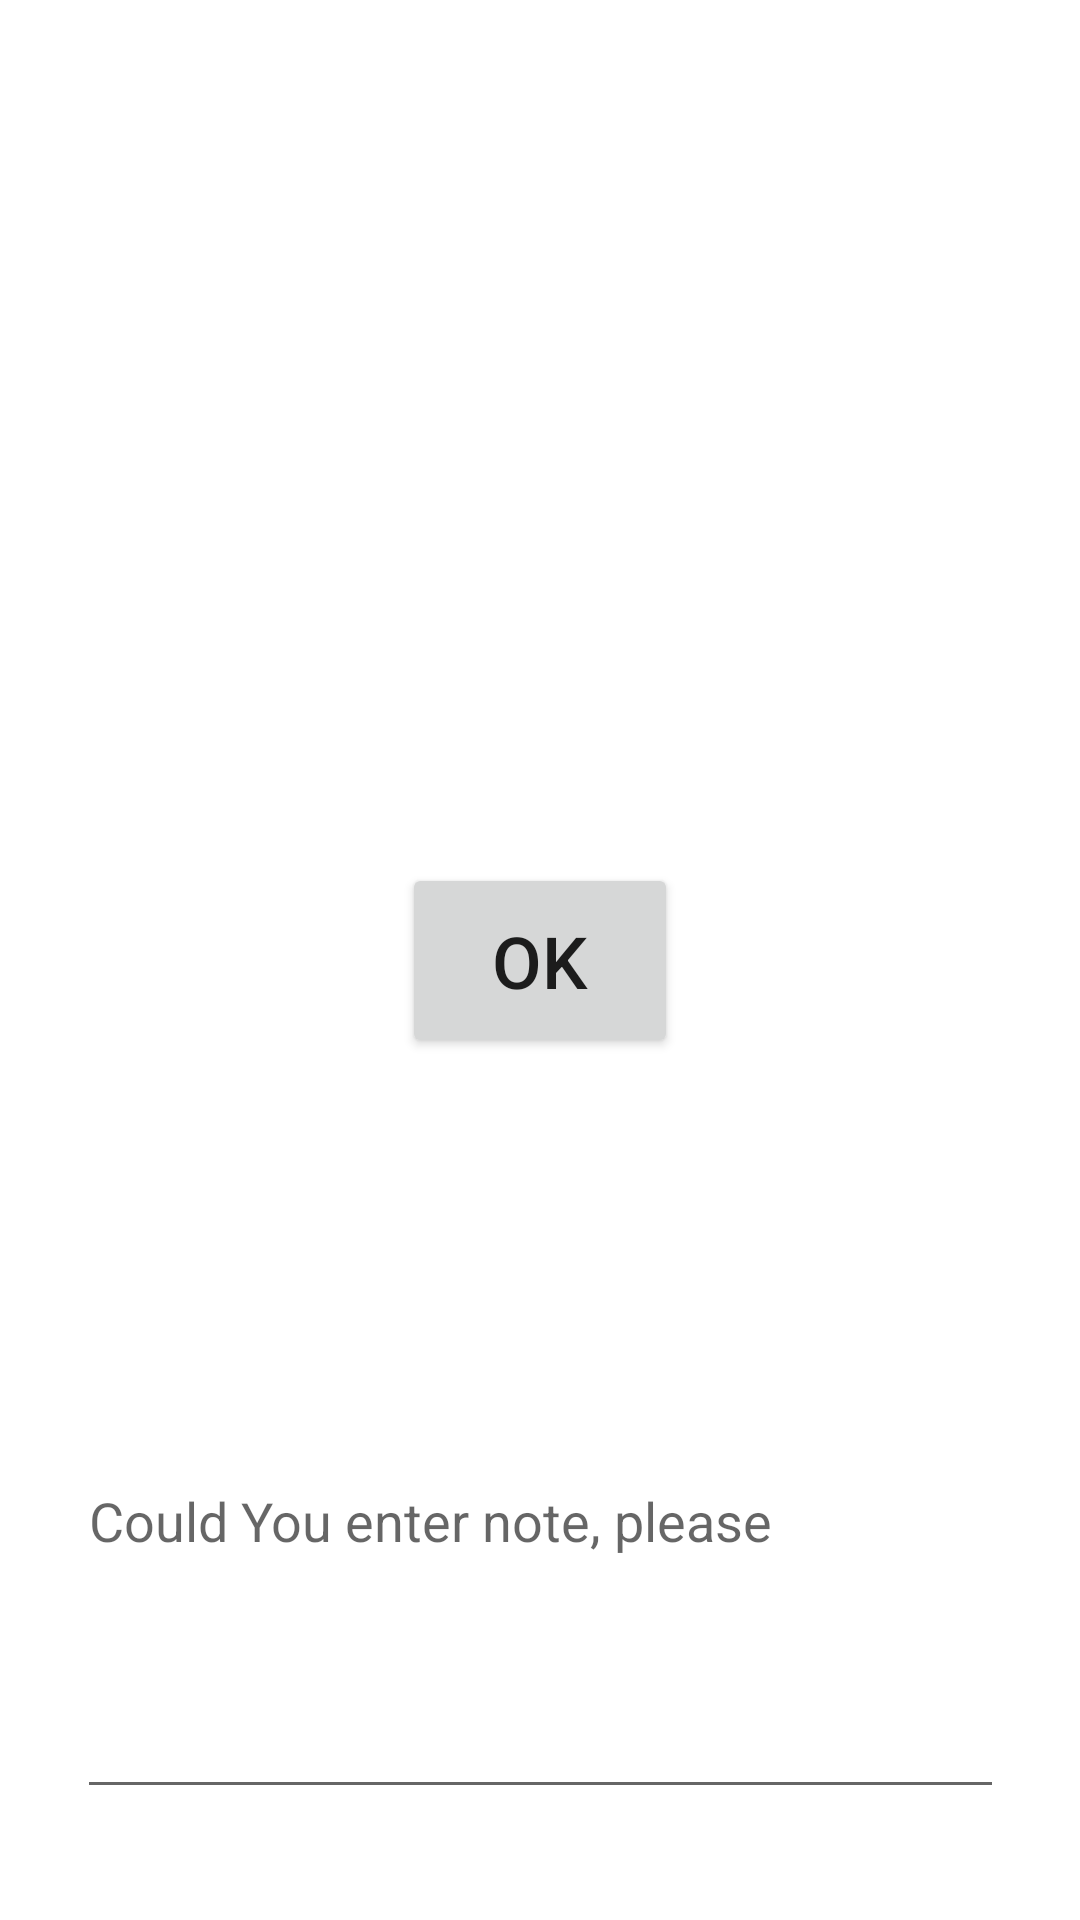

Write the Android layout XML for this screen, with the resource values it uses.
<!-- AndroidManifest.xml: application theme Theme.MyApplication -->
<!-- res/layout/fragment_add_note.xml -->
<?xml version="1.0" encoding="utf-8"?>
<androidx.constraintlayout.widget.ConstraintLayout
    android:id="@+id/addNoteView"
    xmlns:android="http://schemas.android.com/apk/res/android"
    xmlns:app="http://schemas.android.com/apk/res-auto"
    xmlns:tools="http://schemas.android.com/tools"
    android:layout_width="match_parent"
    android:layout_height="match_parent"
    tools:context=".screen.addNote">

    <Button
        android:id="@+id/button1"
        android:layout_width="92dp"
        android:layout_height="65dp"
        android:text="@string/ok"
        android:textSize="24sp"
        app:layout_constraintBottom_toBottomOf="parent"
        app:layout_constraintEnd_toEndOf="parent"
        app:layout_constraintStart_toStartOf="parent"
        app:layout_constraintTop_toTopOf="parent" />

    <EditText
        android:id="@+id/textView1"
        android:layout_width="309dp"
        android:layout_height="195dp"
        android:autofillHints=""
        android:hint="@string/could_you_enter_note_please"
        app:layout_constraintBottom_toBottomOf="parent"
        app:layout_constraintEnd_toEndOf="parent"
        app:layout_constraintStart_toStartOf="parent"
        app:layout_constraintTop_toBottomOf="@+id/button1"
        app:layout_constraintVertical_bias="0.601" />

</androidx.constraintlayout.widget.ConstraintLayout>
<!-- resources referenced by this layout -->
<resources>
  <string name="could_you_enter_note_please">Could You enter note, please</string>
  <string name="ok">OK</string>
  <style name="Theme.MyApplication" parent="Theme.MaterialComponents.Light.NoActionBar">
          
          <item name="colorPrimary">@color/purple_500</item>
          <item name="colorPrimaryVariant">@color/purple_700</item>
          <item name="colorOnPrimary">@color/white</item>
          
          <item name="colorSecondary">@color/teal_200</item>
          <item name="colorSecondaryVariant">@color/teal_700</item>
          <item name="colorOnSecondary">@color/black</item>
          
          <item name="android:statusBarColor" tools:targetApi="l">?attr/colorPrimaryVariant</item>
          
          <item name="android:windowTranslucentNavigation">false</item>
          <item name="android:datePickerDialogTheme">@style/MyDatePickerDialogThem</item>
      </style>
  <color name="purple_500">#FF6200EE</color>
  <color name="purple_700">#FF3700B3</color>
  <color name="white">#FFFFFFFF</color>
  <color name="teal_200">#FF03DAC5</color>
  <color name="teal_700">#FF018786</color>
  <color name="black">#FF000000</color>
  <style name="MyDatePickerDialogThem" parent="android:Theme.Material.Light.Dialog">
          <item name="android:datePickerStyle">@style/MyDatePickerStyle</item>
      </style>
  <style name="MyDatePickerStyle" parent="android:style/Widget.Material.Light.DatePicker">
          <item name="android:headerBackground">@color/purple_200</item>
      </style>
  <color name="purple_200">#FFBB86FC</color>
</resources>
